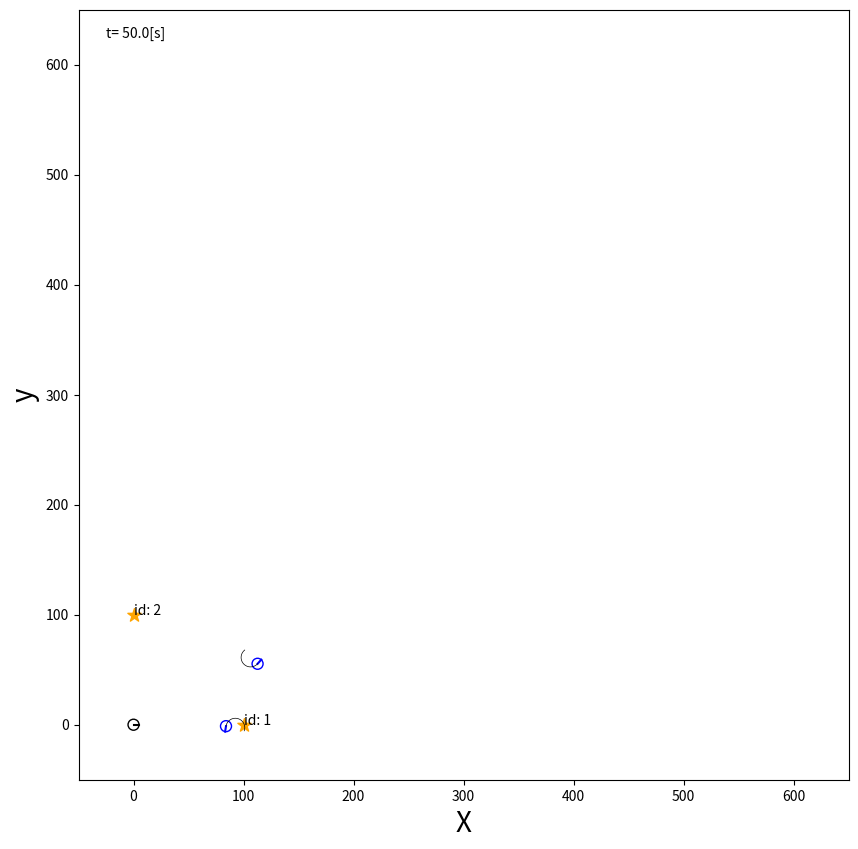

The script that saved this image: (Note: this script raises an exception after producing the figure.)
#!/usr/bin/env python
# -*- coding: utf-8 -*-
# code for python3

import matplotlib
import matplotlib.pyplot as plt
import matplotlib.patches as patches
# matplotlib.use('nbagg')   #　これはjupyter notebookとかでアニメーションを表示するためのもので、通常pythonだと逆に表示されなくなる
import matplotlib.animation as anm
import math, random
import numpy as np

# 環境を定義するクラス
class World:
    def __init__(self, time_span, time_interval, debug=False,
                 save_video = False, video_speed = 10):
        self.objects = []                   # ロボット、ランドマーク等のあらゆるオブジェクトがここに格納される
        self.debug = debug                  # Trueのときはアニメーションを切ってデバッグしやすくする
        self.time_span = time_span          # シミュレーション時間
        self.time_interval= time_interval   # タイムステップ幅
        self.save_video = save_video        # 動画を保存するかどうか
        self.video_speed = video_speed      # 動画の再生速度（×倍速）

    # オブジェクトを世界の一部として登録するためのメソッド
    def append(self, obj):
        self.objects.append(obj)

    def draw(self):
        fig = plt.figure(figsize=(10, 10))      # 8*8 inch の図を準備
        ax = fig.add_subplot(111)               # サブプロットを準備
        ax.set_aspect('equal')                  # 縦横比を座標の値と一致させる
        ax.set_xlim(-50, 650)                     # x軸の範囲
        ax.set_ylim(-50, 650)                     # y軸の範囲
        ax.set_xlabel("X", fontsize = 20)       # x軸ラベル
        ax.set_ylabel("y", fontsize = 20)       # y軸ラベル

        # アニメーション関連の処理
        elems = []                              # 描画する図形のリスト
        if self.debug:
            for i in range(100):
                self.one_step(i, elems, ax)     # デバッグ時はアニメーションさせない
        else:
            # アニメーションするオブジェクトを作る（intervalは更新周期[ms]
            self.max_anm_speed_scale = 10
            self.ani = anm.FuncAnimation(fig, self.one_step, fargs=(elems, ax),
                                         frames=int(self.time_span/self.time_interval),
                                         interval=int(self.time_interval*1000/self.max_anm_speed_scale), repeat=False)
            # アニメーションの保存
            if self.save_video == True:
                self.ani.save('animation.mp4', writer='ffmpeg', fps=self.video_speed)
            plt.show()
            pass


    def one_step(self, i, elems, ax):
        while elems:
            elems.pop().remove()
        
        # 時刻の描画
        elems.append(ax.text(-25,625, "t= %.1f[s]" %(self.time_interval*i+1), fontsize=10))
        
        # 他のオブジェクトの描画
        for obj in self.objects:
            obj.draw(ax, elems)
            if hasattr(obj, "one_step"):
                obj.one_step(self.time_interval)
        
        pass
        
# 理想ロボット（動作について誤差などが発生しない）を定義するクラス
class IdealRobot:
    def __init__(self, id, role, pose,
                 agent = None, sensor = None,
                 color='black'):
        self.id = id            # ロボットのID
        self.role = role        # ロボットの役割
        self.pose = pose        # ロボットの位置・姿勢の初期値
        self.agent = agent      # ロボットを動かす主体（コイツが速度指令値とか決める）
        self.sensor = sensor    # ロボットに搭載されているセンサ
        self.color = color      # ロボットの描画上の色
        self.r = 5              # （描画上の）ロボットの半径
        self.pose_log = [pose]  # 軌跡を描画するために今までの位置と姿勢を格納する
        self.current_time = 0   # 現在時刻

    # ロボットの状態遷移（速度指令に基づく位置の更新）を実行するメソッド
    @classmethod
    def state_transition(cls, nu, omega, time, pose):
        t0 = pose[2]
        
        # 角速度が小さい時とそれ以外で場合分け
        if math.fabs(omega) < 1e-10:
            return pose + np.array([nu*math.cos(t0), nu*math.sin(t0), omega])*time
        else:
            return pose + np.array([nu/omega*(math.sin(t0 + omega*time)-math.sin(t0)),
                                    nu/omega*(-math.cos(t0 + omega*time) + math.cos(t0)),
                                    omega*time])
        
    # ロボットがエージェントの決定に従って速度指令を受け取るメソッド
    def one_step(self, time_interval):
        # エージェントがロボットに搭載されていなければ何もしない
        if not self.agent:
            return
        
        if self.sensor:
            obs = self.sensor.data(self.pose)
        else:
            None
        nu, omega = self.agent.decision(obs)
        self.pose = self.state_transition(nu, omega, time_interval, self.pose)
        self.current_time += time_interval
        # print(self.current_time)

    # ロボットを描画するメソッド
    def draw(self, ax, elems):
        # 描画時のロボットの色を設定
        if self.role == 'basestation':
            self.color = 'black'
        elif self.role == 'repeater':
            self.color = 'green'
        elif self.role == 'groupleader':
            self.color = 'red'
        else:
            self.color = 'blue'

        # それ以外の描画に必要な情報を設定
        x, y, theta = self.pose                             # 位置・姿勢を示すposeを改めて3つの変数に格納
        xn = x + self.r*math.cos(theta)                     # ロボットの鼻先のx座標
        yn = y + self.r*math.sin(theta)                     # 同じくy座標
        elems += ax.plot([x, xn], [y, yn], color=self.color)# ロボットの向き（姿勢）を表す線分の描画
        c = patches.Circle(xy=(x, y), radius=self.r,
                           fill=False, color=self.color)    # ロボット本体を示す円の設定
        elems.append(ax.add_patch(c))                       # ロボット本体を示す円を描画
        self.pose_log.append(self.pose)                     # ロボットの位置・姿勢ログに現在のそれを追加
        
        # ロボット軌跡の描画
        if self.current_time == 0:
            del self.pose_log[0]                                # ログの0番目は削除
        elems += ax.plot([e[0] for e in self.pose_log[-20:]],
                         [e[1] for e in self.pose_log[-20:]],
                         linewidth = 0.5, color='black')        # ロボットの軌跡（直近20タイムステップ分）を描画リストに追加

        # センサによる検知の様子の描画
        if self.sensor and len(self.pose_log) > 1:
            self.sensor.draw(ax, elems, self.pose_log[-2])
        # エージェントの情報を描画
        if self.agent and hasattr(self.agent, 'draw'):
            self.agent.draw(ax, elems)

# ロボットを動かすエージェントのクラス
class Agent:
    def __init__(self, nu, omega):
        self.nu = nu
        self.omega = omega

    def decision(self, observation=None):
        return self.nu, self.omega
    
# ランドマークのクラス（今回は使わないかも）
class Landmark:
    def __init__(self, x, y):
        self.pos = np.array([x, y]).T
        self.id = None

    def draw(self, ax, elems):
        c = ax.scatter(self.pos[0], self.pos[1], s=100, marker='*',
                       label='landmarks', color='orange')
        elems.append(c)
        elems.append(ax.text(self.pos[0], self.pos[1], 'id: '+str(self.id), fontsize=10))

# 地図のクラス（環境Worldにオーバーレイされるイメージ。ランドマークなどが登録される）
class Map:
    def __init__(self):
        self.landmarks = []     # 空のランドマークのリストを準備する

    # ランドマークを追加するメソッド
    def append_landmark(self, landmark):
        landmark.id = len(self.landmarks) + 1
        self.landmarks.append(landmark)

    def draw(self, ax, elems):
        for lm in self.landmarks:
            lm.draw(ax, elems)

# 理想センサ（カメラ、ただし観測誤差が生じない）のクラス
class IdealCamera:
    def __init__(self, env_map,
                 distance_range=(1.0, 90.0), direction_range=(-math.pi/3, math.pi/3)):
        self.map = env_map
        self.lastdata = []                      # 各対象について最後に計測したときの情報
        self.distance_range = distance_range    # 計測可能距離レンジ
        self.direction_range = direction_range  # 計測可能角度レンジ

    # ランドマークが計測できるかどうかを判別するメソッド
    def visible(self, polarpos):
        if polarpos is None:
            return False
        
        return self.distance_range[0] <= polarpos[0] <= self.distance_range[1]\
            and self.direction_range[0] <= polarpos[1] <= self.direction_range[1]

    def data(self, cam_pose):
        observed = []
        for lm in self.map.landmarks:
            p = self.observation_function(cam_pose, lm.pos)
            if self.visible(p):
                observed.append((p, lm.id))

        self.lastdata = observed
        return observed
    
    @classmethod
    def observation_function(cls, cam_pose, obj_pos):
        diff = obj_pos - cam_pose[0:2]
        phi = math.atan2(diff[1], diff[0]) - cam_pose[2]

        # 対象が見えている方位角を-pi〜piの範囲に収める
        while phi >= np.pi:
            phi -= 2*np.pi
        while phi < -np.pi:
            phi += 2*np.pi

        # 返り値。hypotは2乗和の平方根を返す。*diffはdiffの要素それぞれ
        return np.array([np.hypot(*diff), phi]).T
    
    # 計測の様子を描画
    def draw(self, ax, elems, cam_pose):
        for lm in self.lastdata:
            x, y, theta = cam_pose
            distance, direction = lm[0][0], lm[0][1]
            lx = x + distance*math.cos(direction+theta)
            ly = y + distance*math.sin(direction+theta)
            elems += ax.plot([x, lx], [y, ly], color="pink")

# このファイルを直接実行した場合はここからスタートする
if __name__=='__main__':
    ################################
    # シミュレーションの設定
    NUM_BOTS = 3            # ロボット総数
    SAVE_VIDEO = True       # 動画ファイルを保存
    VIDEO_PLAY_SPEED = 10   # 動画ファイルの再生速度倍率
    ################################

    ################################
    # テスト実行用
    ################################
    # 環境をオブジェクト化
    world = World(50, 1, debug=False,
                save_video=SAVE_VIDEO, video_speed=VIDEO_PLAY_SPEED)     

    # ランドマークを生成、地図に登録、地図と環境を紐付け
    m = Map()
    m.append_landmark(Landmark(100, 0))
    m.append_landmark(Landmark(0, 100))
    world.append(m)

    # エージェントを定義
    straight = Agent(1.5, 0.0)
    circling = Agent(1.5, 10.0/180*math.pi)
    bs_agent = Agent(0.0, 0.0)

    # ロボットのオブジェクト化
    robots = [IdealRobot(id=i, role = 'explorer',
                        pose=np.array([random.uniform(0,100),
                                        random.uniform(0,100),
                                        random.uniform(-math.pi,math.pi)]).T,
                        sensor = IdealCamera(m))
                        for i in range (NUM_BOTS)]

    # すべてのロボットを環境に登録する
    for i in range(NUM_BOTS):
        # 基地局の設定
        if i == 0:
            robots[i].role = 'basestation'
            robots[i].pose = np.array([0,0,0]).T
            robots[i].agent = bs_agent
        else:
            robots[i].agent = circling
        world.append(robots[i])
        # print(robots[i])


    world.draw()
